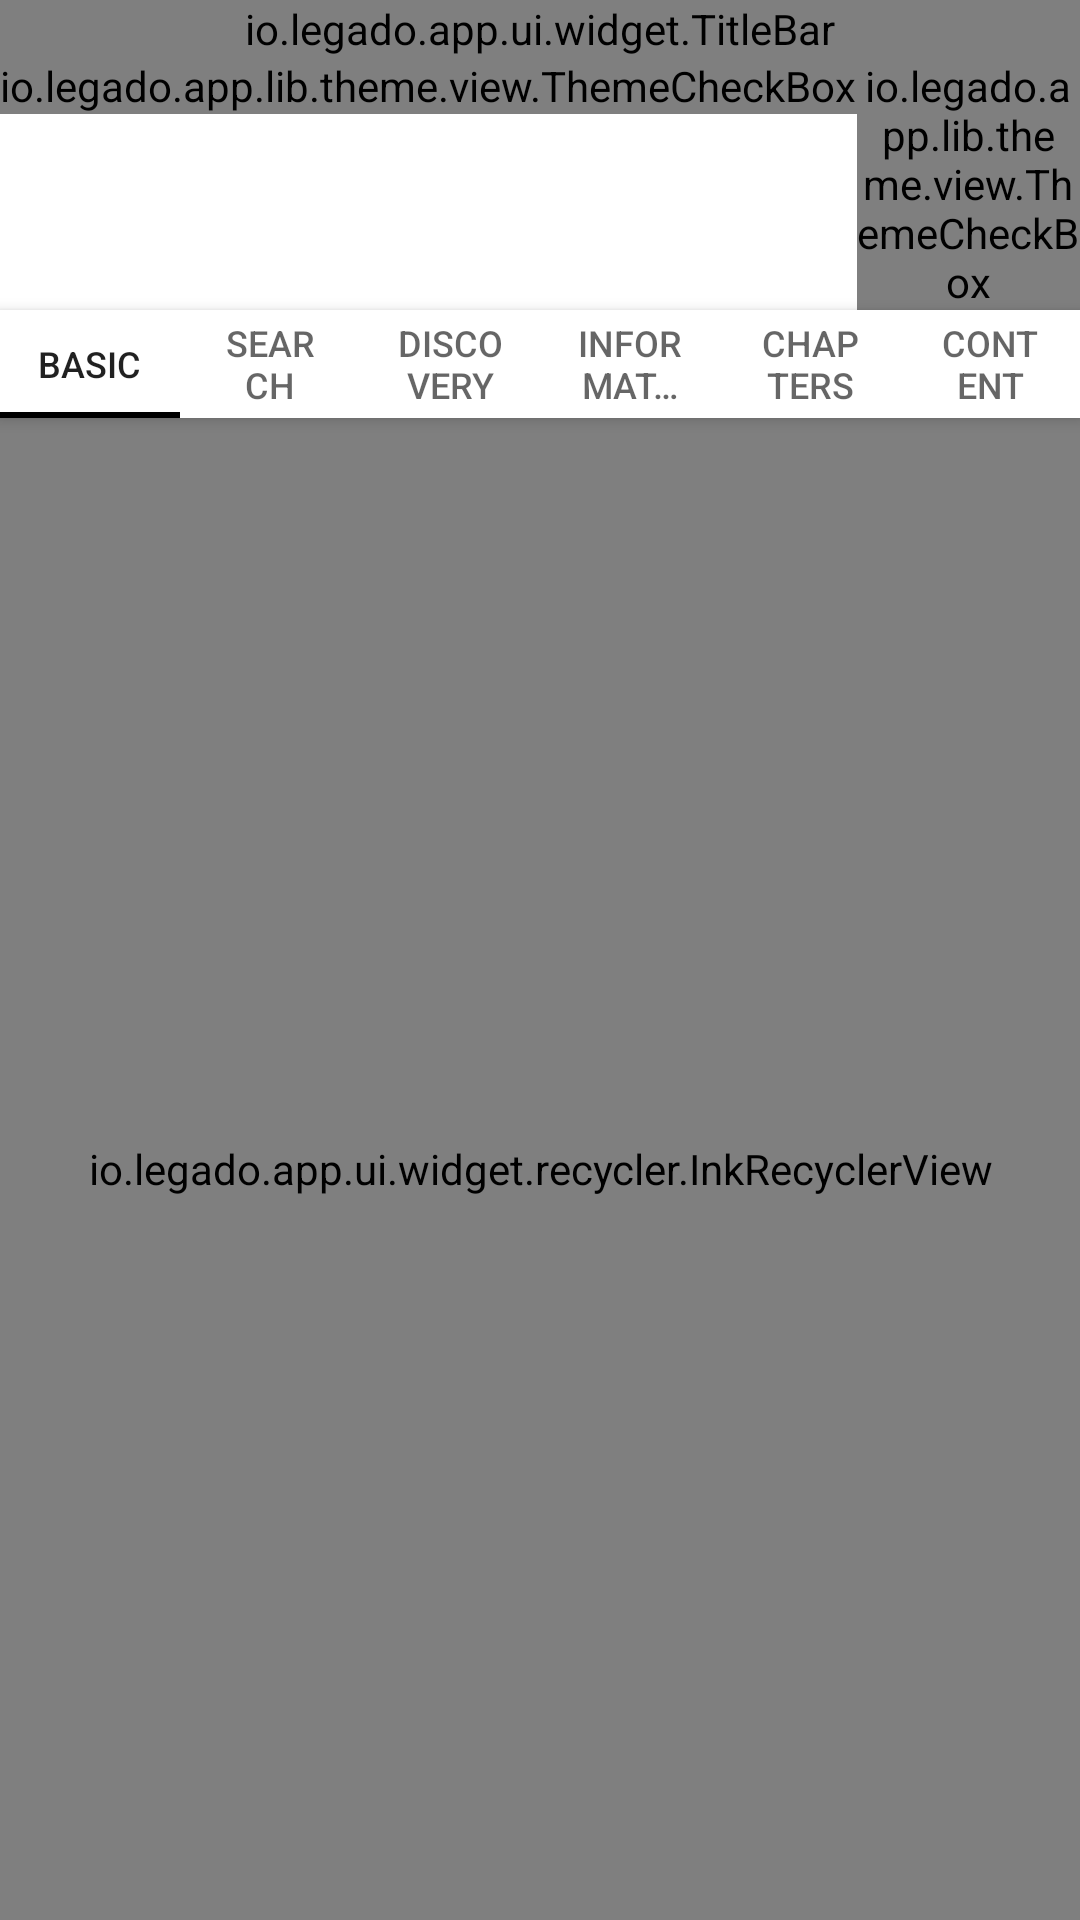

This screen was rendered from an Android layout file. Write that file and the resources it references.
<!-- AndroidManifest.xml: application theme AppTheme.EInk -->
<!-- res/layout/activity_book_source_edit.xml -->
<?xml version="1.0" encoding="utf-8"?>
<LinearLayout xmlns:android="http://schemas.android.com/apk/res/android"
    xmlns:app="http://schemas.android.com/apk/res-auto"
    xmlns:tools="http://schemas.android.com/tools"
    android:layout_width="match_parent"
    android:layout_height="match_parent"
    android:orientation="vertical">

    <io.legado.app.ui.widget.TitleBar
        android:id="@+id/title_bar"
        android:layout_width="match_parent"
        android:layout_height="wrap_content"
        app:fitStatusBar="false"
        app:title="@string/edit_book_source" />

    <LinearLayout
        android:layout_width="wrap_content"
        android:layout_height="wrap_content"
        android:orientation="horizontal"
        android:layout_gravity="center_vertical">

        <io.legado.app.lib.theme.view.ThemeCheckBox
            android:id="@+id/cb_is_enable"
            android:layout_width="wrap_content"
            android:layout_height="wrap_content"
            android:checked="true"
            android:text="@string/is_enable" />

        <io.legado.app.lib.theme.view.ThemeCheckBox
            android:id="@+id/cb_is_enable_find"
            android:layout_width="wrap_content"
            android:layout_height="wrap_content"
            android:checked="true"
            android:text="@string/discovery" />

    </LinearLayout>

    <com.google.android.material.tabs.TabLayout
        android:id="@+id/tab_layout"
        android:layout_width="match_parent"
        android:layout_height="36dp"
        android:background="@color/background"
        android:elevation="3dp">

        <com.google.android.material.tabs.TabItem
            android:layout_width="wrap_content"
            android:layout_height="wrap_content"
            android:text="@string/source_tab_base" />

        <com.google.android.material.tabs.TabItem
            android:layout_width="wrap_content"
            android:layout_height="wrap_content"
            android:text="@string/source_tab_search" />

        <com.google.android.material.tabs.TabItem
            android:layout_width="wrap_content"
            android:layout_height="wrap_content"
            android:text="@string/source_tab_find" />

        <com.google.android.material.tabs.TabItem
            android:layout_width="wrap_content"
            android:layout_height="wrap_content"
            android:text="@string/source_tab_info" />

        <com.google.android.material.tabs.TabItem
            android:layout_width="wrap_content"
            android:layout_height="wrap_content"
            android:text="@string/source_tab_toc" />

        <com.google.android.material.tabs.TabItem
            android:layout_width="wrap_content"
            android:layout_height="wrap_content"
            android:text="@string/source_tab_content" />

    </com.google.android.material.tabs.TabLayout>

    <io.legado.app.ui.widget.recycler.InkRecyclerView
        android:id="@+id/recycler_view"
        android:layout_width="match_parent"
        android:layout_height="match_parent" />

</LinearLayout>
<!-- resources referenced by this layout -->
<resources>
  <color name="background">#FFFFFF</color>
  <string name="discovery">Discovery</string>
  <string name="edit_book_source">Edit Book source</string>
  <string name="is_enable">Enable</string>
  <string name="source_tab_base">Basic</string>
  <string name="source_tab_content">Content</string>
  <string name="source_tab_find">Discovery</string>
  <string name="source_tab_info">Information</string>
  <string name="source_tab_search">Search</string>
  <string name="source_tab_toc">Chapters</string>
  <style name="AppTheme.EInk" parent="Base.AppTheme">
          <item name="actionBarStyle">@style/AppTheme.AppBarOverlay.Light</item>
          <item name="android:windowAnimationStyle">@style/AnimationEInkInstant</item>
          <item name="android:windowBackground">@android:color/white</item>
      </style>
  <style name="AppTheme.AppBarOverlay.Light" parent="ThemeOverlay.AppCompat.Light">
          <item name="colorAccent">@color/md_grey_900</item>
      </style>
  <style name="AnimationEInkInstant">
          <item name="android:windowEnterAnimation">@anim/ink_instant</item>
          <item name="android:windowExitAnimation">@anim/ink_instant</item>
          <item name="android:windowShowAnimation">@anim/ink_instant</item>
          <item name="android:windowHideAnimation">@anim/ink_instant</item>
          <item name="android:activityOpenEnterAnimation">@anim/ink_instant</item>
          <item name="android:activityOpenExitAnimation">@anim/ink_instant</item>
          <item name="android:activityCloseEnterAnimation">@anim/ink_instant</item>
          <item name="android:activityCloseExitAnimation">@anim/ink_instant</item>
      </style>
  <style name="AppTheme.Dialog" parent="Theme.AppCompat.DayNight.Dialog">
          <item name="android:windowAnimationStyle">@style/AnimationEInkInstant</item>
      </style>
  <style name="AppTheme.AlertDialog" parent="Theme.AppCompat.DayNight.Dialog.Alert">
          <item name="android:windowAnimationStyle">@style/AnimationEInkInstant</item>
      </style>
  <!-- drawable ink_press_feedback (drawable) -->
  <?xml version="1.0" encoding="utf-8"?>
  <selector xmlns:android="http://schemas.android.com/apk/res/android">
      <item android:state_pressed="true" android:drawable="@color/md_grey_300" />
      <item android:state_focused="true" android:drawable="@color/md_grey_300" />
      <item android:drawable="@android:color/transparent" />
  </selector>
  <color name="primary">#FFFFFF</color>
  <color name="primaryDark">#FFFFFF</color>
  <color name="accent">#000000</color>
  <style name="Style.PopupMenu" parent="Widget.AppCompat.PopupMenu">
          <item name="android:popupBackground">@drawable/bg_popup_menu</item>
          <item name="android:popupAnimationStyle">@style/AnimationEInkInstant</item>
      </style>
  <style name="Style.MenuItemText" parent="@android:style/TextAppearance.Widget.IconMenu.Item">
          <item name="android:textColor">@color/menu_color_default</item>
          <item name="android:textSize">16sp</item>
      </style>
  <color name="transparent">#00000000</color>
  <color name="menu_color_default">#000000</color>
</resources>
